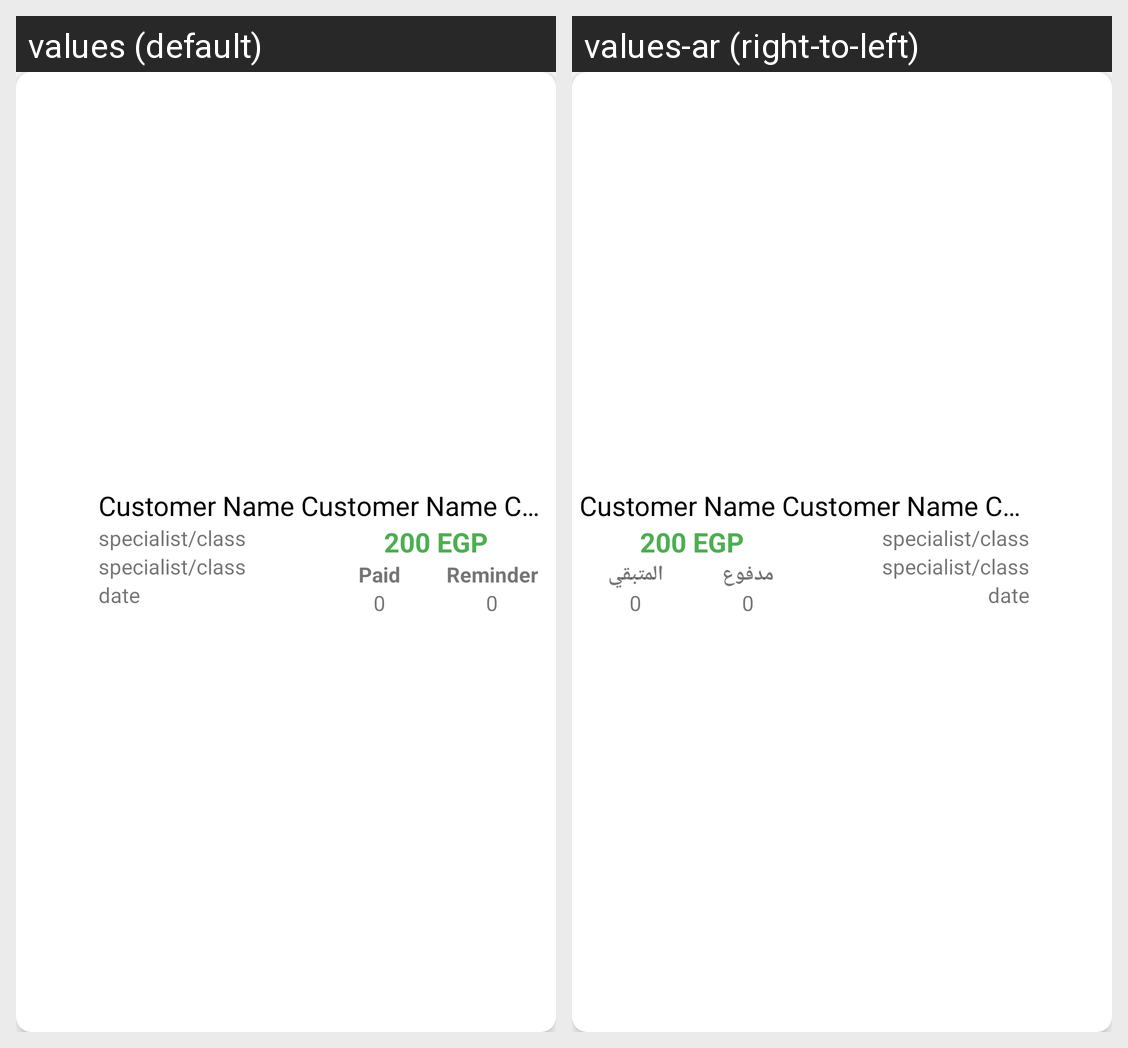

Translations of the strings shown on this Android screen, per locale in the grid:
Android screen res/layout/employee_invoice_item.xml rendered under 2 locales, left to right: values (default), values-ar (right-to-left). Device: Nexus 5 (rendered at 1080×1920; each locale shown at half size, 540×960, under a caption strip naming it); theme AppTheme.
Strings drawn on this screen, with the default value and each locale's value (text and hints the layout hard-codes, and strings that could not be matched under every locale, appear in the picture but are not listed):

paid
  values: Paid
  values-ar: مدفوع

reminder
  values: Reminder
  values-ar: المتبقي
